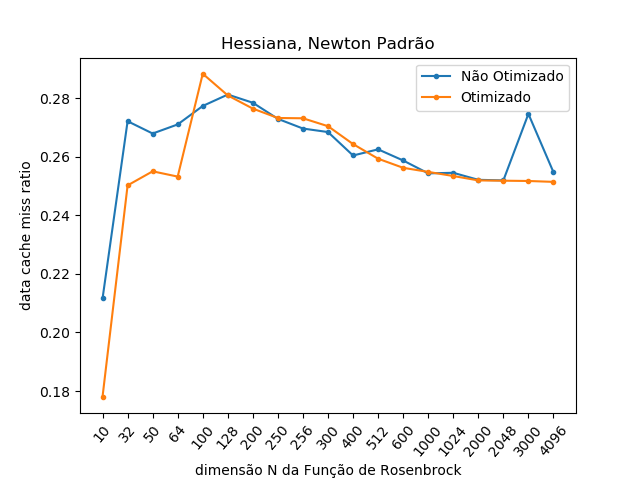

Data behind this chart, as committed beside it:
NÃO OTIMIZADO; OTIMIZADO
0.2116; 0.1781
0.2721; 0.2502
0.2679; 0.2550
0.2710; 0.2532
0.2773; 0.2883
0.2812; 0.2809
0.2784; 0.2764
0.2729; 0.2732
0.2696; 0.2731
0.2684; 0.2704
0.2604; 0.2643
0.2625; 0.2593
0.2587; 0.2562
0.2543; 0.2548
0.2545; 0.2534
0.2521; 0.2519
0.2519; 0.2518
0.2746; 0.2517
0.2547; 0.2514
